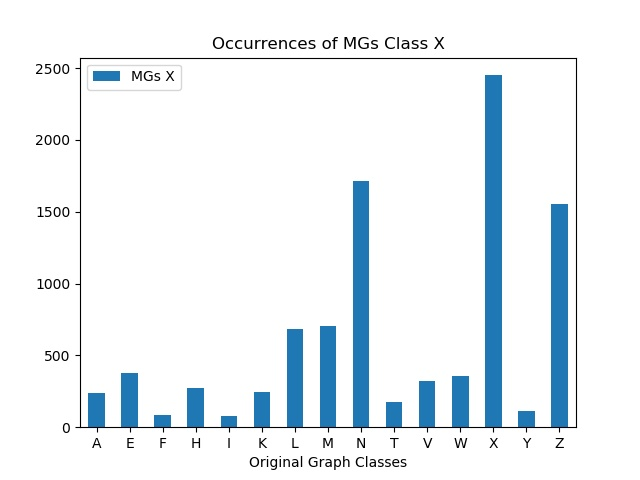

The data file committed next to this chart (first rows):
, MGs X
A, 236
E, 375
F, 87
H, 270
I, 78
K, 246
L, 681
M, 702
N, 1715
T, 172
V, 321
W, 353
X, 2450
Y, 115
Z, 1554
